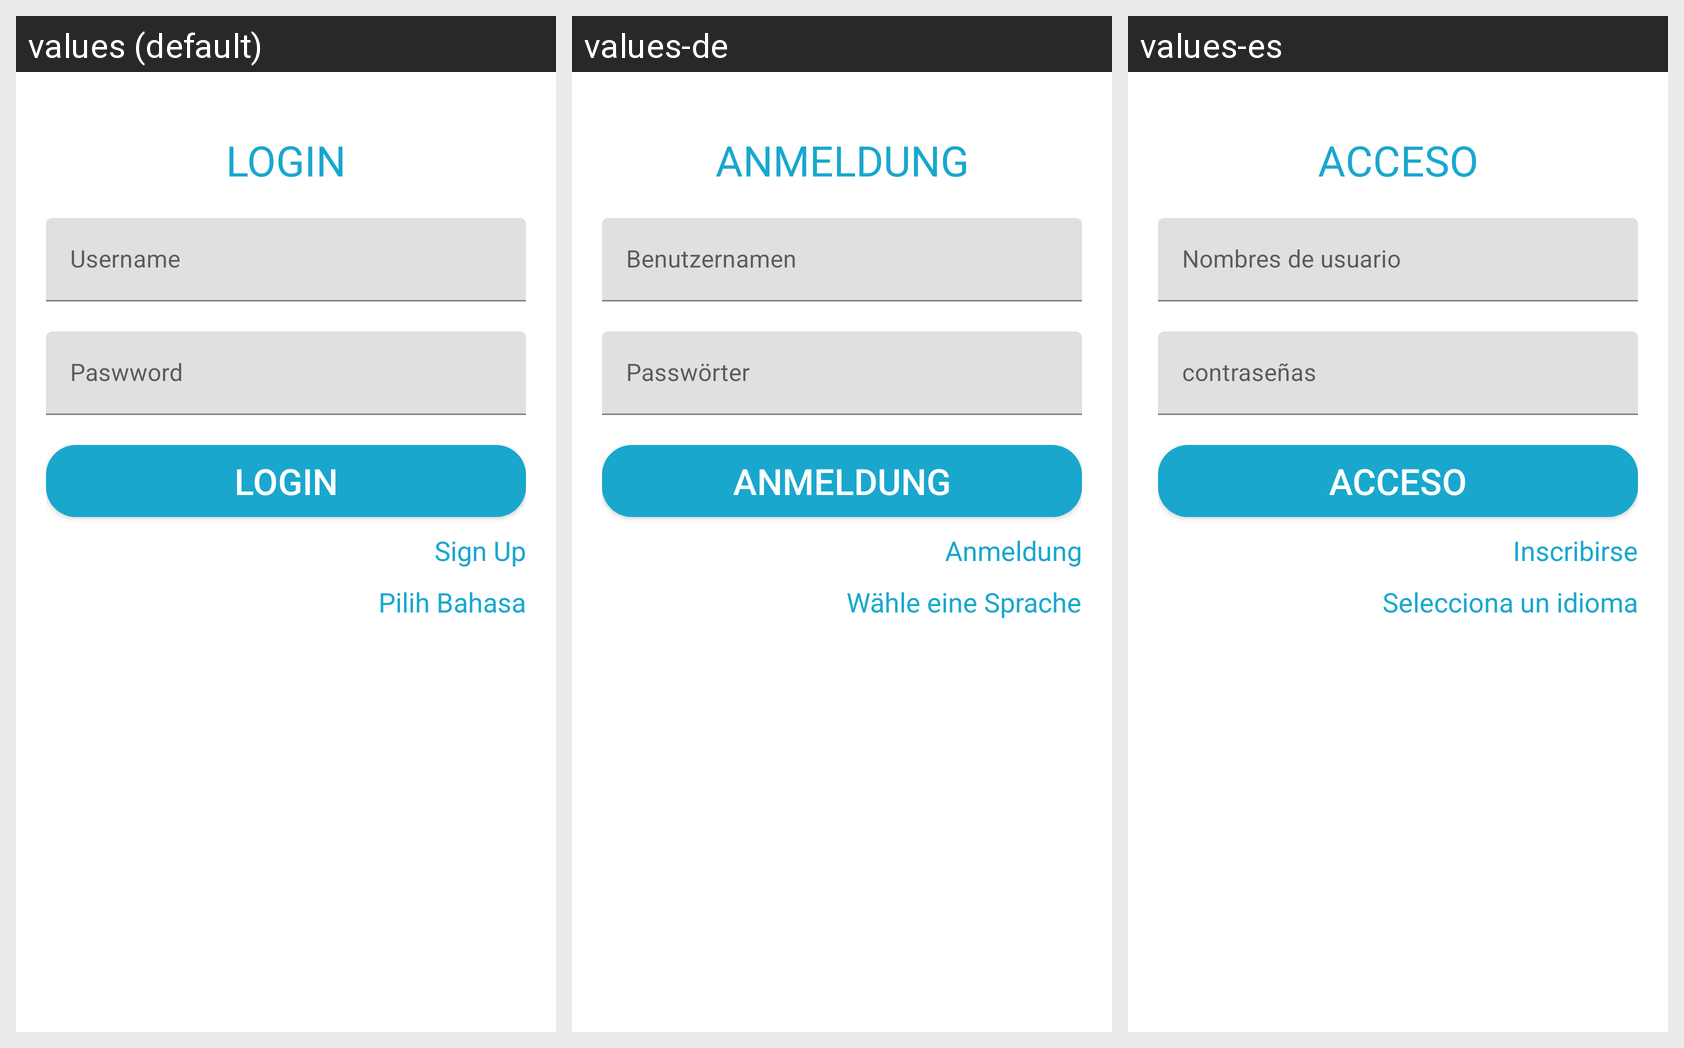

Strings drawn on this Android screen and how each of the app's shown locales translates them:
Android screen res/layout/activity_main.xml rendered under 3 locales, left to right: values (default), values-de, values-es. Device: Nexus 5 (rendered at 1080×1920; each locale shown at half size, 540×960, under a caption strip naming it); theme Theme.Latihan3_Chapter2.
Strings drawn on this screen, with the default value and each locale's value (text and hints the layout hard-codes, and strings that could not be matched under every locale, appear in the picture but are not listed):

login
  values: LOGIN
  values-de: ANMELDUNG
  values-es: ACCESO

username
  values: Username
  values-de: Benutzernamen
  values-es: Nombres de usuario

password
  values: Paswword
  values-de: Passwörter
  values-es: contraseñas

signUp
  values: Sign Up
  values-de: Anmeldung
  values-es: Inscribirse

pilihBahasa
  values: Pilih Bahasa
  values-de: Wähle eine Sprache
  values-es: Selecciona un idioma
